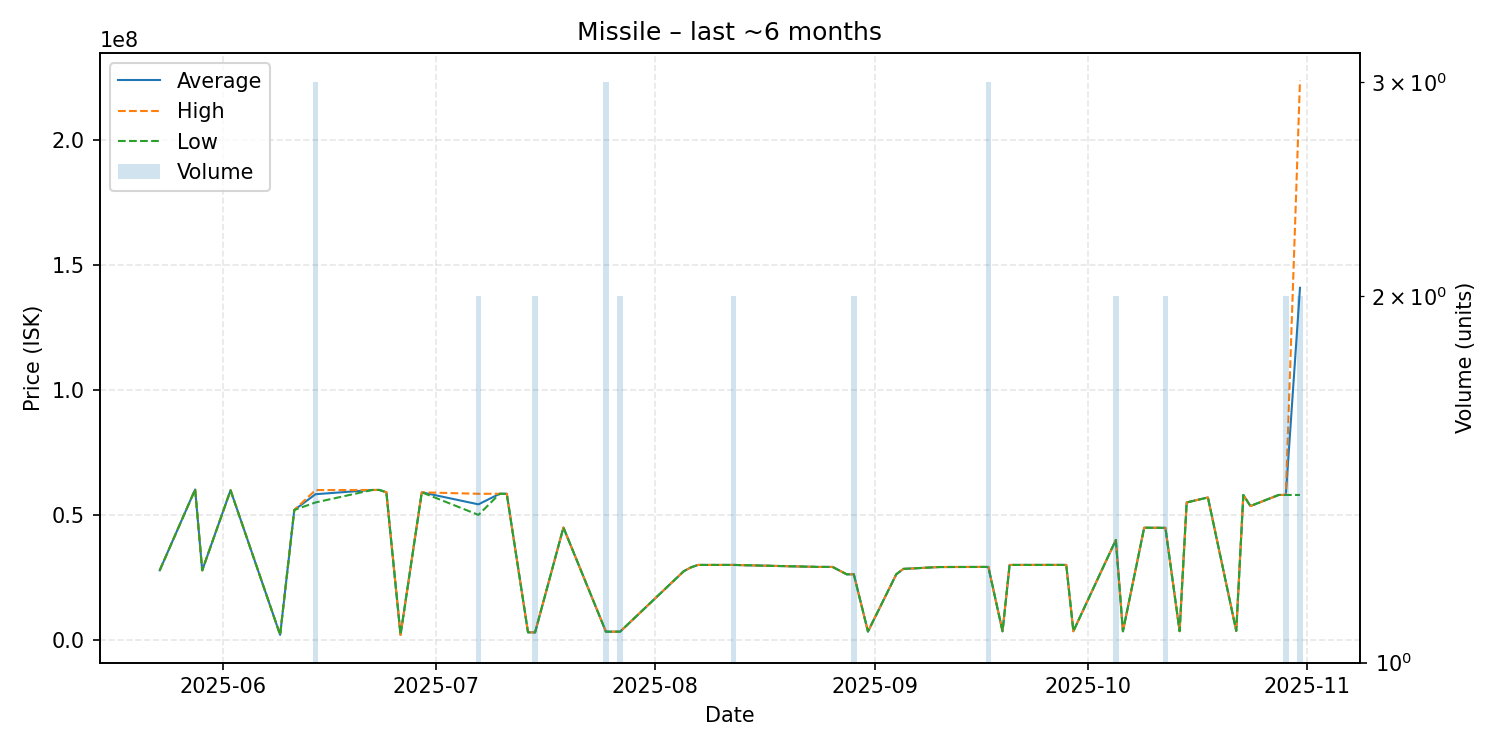

Values plotted in this chart, from the file beside it:
date, average, highest, lowest, order_count, volume
2025-05-23, 27840000, 27840000, 27840000, 1, 1
2025-05-28, 60210000, 60210000, 60210000, 1, 1
2025-05-29, 27820000, 27820000, 27820000, 1, 1
2025-06-02, 59880000, 59880000, 59880000, 1, 1
2025-06-09, 2000000, 2000000, 2000000, 1, 1
2025-06-11, 52000000, 52000000, 52000000, 1, 1
2025-06-14, 58300000, 59950000, 55000000, 3, 3
2025-06-22, 59990000, 59990000, 59990000, 1, 1
2025-06-23, 60000000, 60000000, 60000000, 1, 1
2025-06-24, 59100000, 59100000, 59100000, 1, 1
2025-06-26, 2011000, 2011000, 2011000, 1, 1
2025-06-29, 59050000, 59050000, 59050000, 1, 1
2025-07-07, 54245000, 58470000, 50020000, 2, 2
2025-07-10, 58470000, 58470000, 58470000, 1, 1
2025-07-11, 58470000, 58470000, 58470000, 1, 1
2025-07-14, 3003000, 3003000, 3003000, 1, 1
2025-07-15, 3007000, 3007000, 3007000, 1, 2
2025-07-19, 44970000, 44970000, 44970000, 1, 1
2025-07-25, 3278667, 3279000, 3278000, 2, 3
2025-07-27, 3278000, 3278000, 3278000, 1, 2
2025-08-05, 27500000, 27500000, 27500000, 1, 1
2025-08-06, 29000000, 29000000, 29000000, 1, 1
2025-08-07, 29990000, 29990000, 29990000, 1, 1
2025-08-12, 29995000, 30000000, 29990000, 2, 2
2025-08-24, 29190000, 29190000, 29190000, 1, 1
2025-08-26, 29200000, 29200000, 29200000, 1, 1
2025-08-28, 26230000, 26230000, 26230000, 1, 1
2025-08-29, 26245000, 26250000, 26240000, 2, 2
2025-08-31, 3324000, 3324000, 3324000, 1, 1
2025-09-04, 26260000, 26260000, 26260000, 1, 1
2025-09-05, 28400000, 28400000, 28400000, 1, 1
2025-09-10, 29150000, 29150000, 29150000, 1, 1
2025-09-11, 29160000, 29160000, 29160000, 1, 1
2025-09-17, 29193333, 29220000, 29180000, 3, 3
2025-09-19, 3432000, 3432000, 3432000, 1, 1
2025-09-20, 29990000, 29990000, 29990000, 1, 1
2025-09-25, 30000000, 30000000, 30000000, 1, 1
2025-09-28, 30000000, 30000000, 30000000, 1, 1
2025-09-29, 3457000, 3457000, 3457000, 1, 1
2025-10-05, 39995000, 40000000, 39990000, 2, 2
2025-10-06, 3457000, 3457000, 3457000, 1, 1
2025-10-09, 44880000, 44880000, 44880000, 1, 1
2025-10-12, 44845000, 44890000, 44800000, 2, 2
2025-10-14, 3485000, 3485000, 3485000, 1, 1
2025-10-15, 55000000, 55000000, 55000000, 1, 1
2025-10-18, 57000000, 57000000, 57000000, 1, 1
2025-10-22, 3591000, 3591000, 3591000, 1, 1
2025-10-23, 58000000, 58000000, 58000000, 1, 1
2025-10-24, 53570000, 53570000, 53570000, 1, 1
2025-10-28, 58000000, 58000000, 58000000, 1, 1
2025-10-29, 58000000, 58000000, 58000000, 1, 2
2025-10-31, 140900000, 223800000, 58000000, 2, 2
